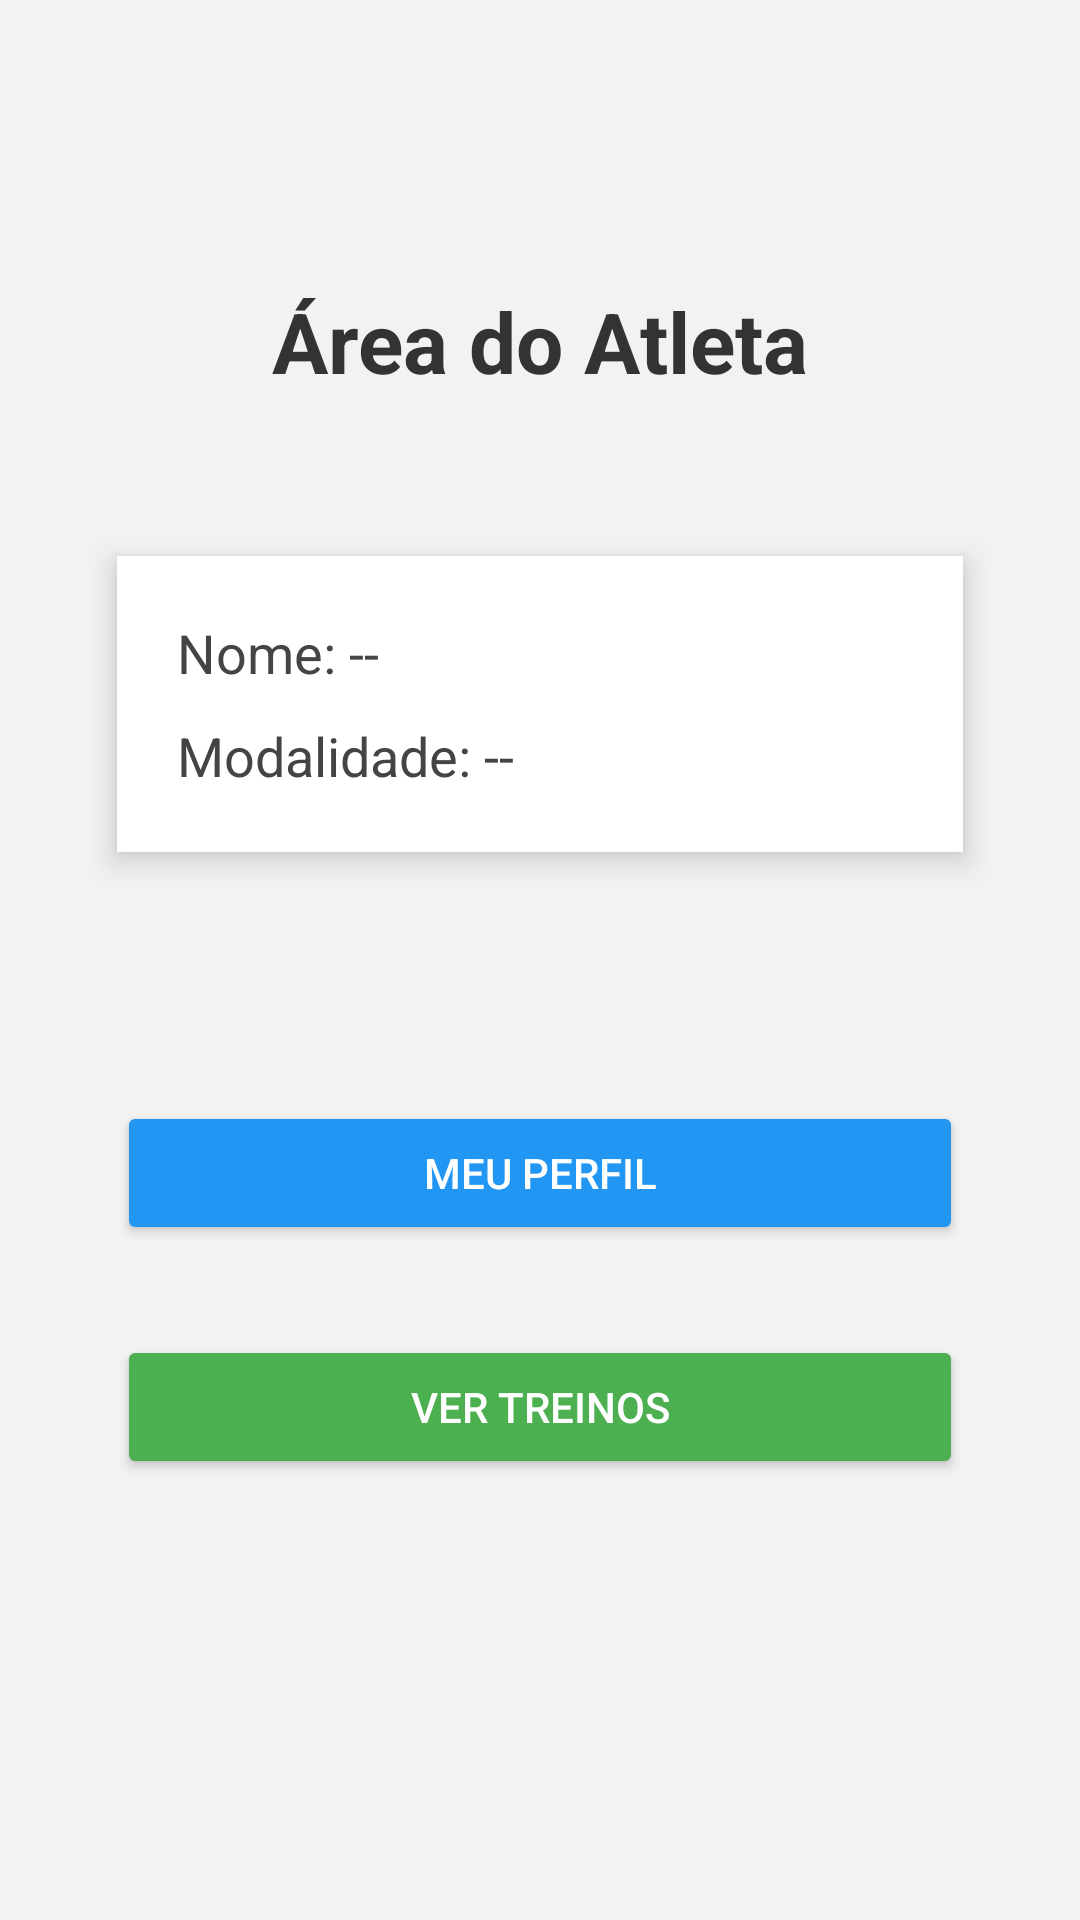

Here is an Android app screen rendered from its layout file. Give the layout XML and the strings, colors and styles it references.
<!-- AndroidManifest.xml: application theme Theme.TestedeEstudo -->
<!-- res/layout/activity_perfil_atleta.xml -->
<?xml version="1.0" encoding="utf-8"?>
<androidx.constraintlayout.widget.ConstraintLayout
    xmlns:android="http://schemas.android.com/apk/res/android"
    xmlns:app="http://schemas.android.com/apk/res-auto"
    android:layout_width="match_parent"
    android:layout_height="match_parent"
    android:orientation="vertical"
    android:gravity="center_horizontal"
    android:padding="24dp"
    android:background="#f2f2f2">

    <TextView
        android:id="@+id/txtTituloAtleta"
        android:layout_width="wrap_content"
        android:layout_height="wrap_content"
        android:layout_marginTop="71dp"
        android:text="@string/area_do_atleta"
        android:textColor="#333"
        android:textSize="28sp"
        android:textStyle="bold"
        app:layout_constraintEnd_toEndOf="parent"
        app:layout_constraintHorizontal_bias="0.5"
        app:layout_constraintStart_toStartOf="parent"
        app:layout_constraintTop_toTopOf="parent" />

    <LinearLayout
        android:id="@+id/linearLayout"
        android:layout_width="match_parent"
        android:layout_height="wrap_content"
        android:layout_marginStart="15dp"
        android:layout_marginTop="53dp"
        android:layout_marginEnd="15dp"
        android:background="#ffffff"
        android:elevation="6dp"
        android:orientation="vertical"
        android:padding="20dp"
        android:radius="12dp"
        app:layout_constraintEnd_toEndOf="parent"
        app:layout_constraintStart_toStartOf="parent"
        app:layout_constraintTop_toBottomOf="@+id/txtTituloAtleta">

        <TextView
            android:id="@+id/txtNomeAtleta"
            android:layout_width="wrap_content"
            android:layout_height="wrap_content"
            android:text="@string/nome"
            android:textColor="#444"
            android:textSize="18sp" />

        <TextView
            android:id="@+id/txtModalidadeAtleta"
            android:layout_width="wrap_content"
            android:layout_height="wrap_content"
            android:layout_marginTop="10dp"
            android:text="@string/modalidade"
            android:textColor="#444"
            android:textSize="18sp" />
    </LinearLayout>

    <Button
        android:id="@+id/btnTreinos"
        android:layout_width="match_parent"
        android:layout_height="wrap_content"
        android:layout_marginStart="15dp"
        android:layout_marginTop="30dp"
        android:layout_marginEnd="15dp"
        android:backgroundTint="#4caf50"
        android:text="@string/ver_treinos"
        android:textColor="#fff"
        app:layout_constraintEnd_toEndOf="parent"
        app:layout_constraintStart_toStartOf="parent"
        app:layout_constraintTop_toBottomOf="@+id/btnPerfil" />

    <Button
        android:id="@+id/btnPerfil"
        android:layout_width="match_parent"
        android:layout_height="wrap_content"
        android:layout_marginStart="15dp"
        android:layout_marginTop="83dp"
        android:layout_marginEnd="15dp"
        android:backgroundTint="#2196f3"
        android:text="@string/meu_perfil"
        android:textColor="#fff"
        app:layout_constraintEnd_toEndOf="parent"
        app:layout_constraintStart_toStartOf="parent"
        app:layout_constraintTop_toBottomOf="@+id/linearLayout" />

    <Button
        android:id="@+id/btnSair"
        android:layout_width="match_parent"
        android:layout_height="wrap_content"
        android:layout_marginStart="15dp"
        android:layout_marginTop="145dp"
        android:layout_marginEnd="15dp"
        android:layout_marginBottom="37dp"
        android:backgroundTint="#e53935"
        android:text="@string/sair"
        android:textColor="#fff"
        app:layout_constraintBottom_toBottomOf="parent"
        app:layout_constraintEnd_toEndOf="parent"
        app:layout_constraintStart_toStartOf="parent"
        app:layout_constraintTop_toBottomOf="@+id/btnTreinos" />

</androidx.constraintlayout.widget.ConstraintLayout>
<!-- resources referenced by this layout -->
<resources>
  <string name="area_do_atleta">Área do Atleta</string>
  <string name="meu_perfil">Meu Perfil</string>
  <string name="modalidade">Modalidade: --</string>
  <string name="nome">Nome: --</string>
  <string name="sair">Sair</string>
  <string name="ver_treinos">Ver Treinos</string>
  <style name="Theme.TestedeEstudo" parent="Base.Theme.TestedeEstudo" />
  <style name="Base.Theme.TestedeEstudo" parent="Theme.Material3.DayNight.NoActionBar">
          
          
      </style>
</resources>
